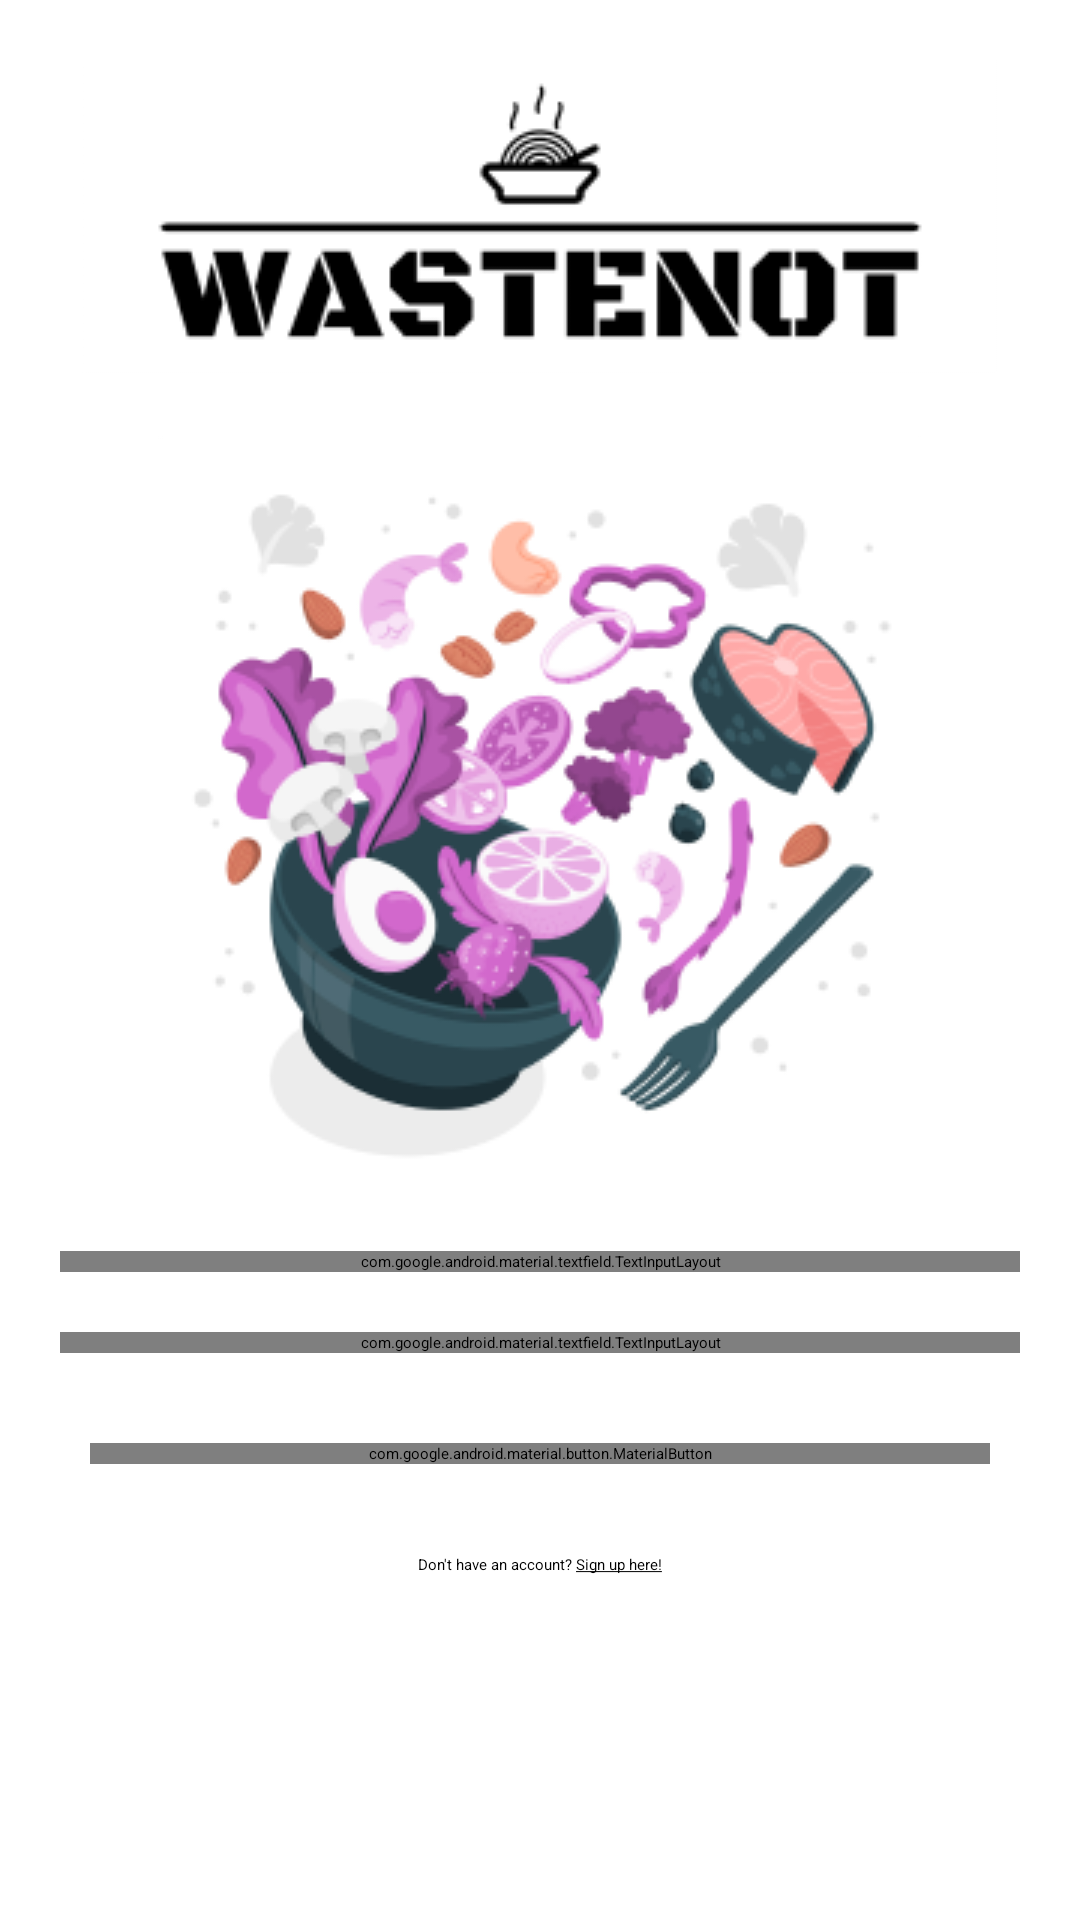

The Android layout XML behind this screen, and the referenced resources:
<!-- AndroidManifest.xml: application theme Theme.AndroidApp -->
<!-- res/layout/activity_sign_in.xml -->
<?xml version="1.0" encoding="utf-8"?>
<ScrollView android:layout_width="match_parent"
android:layout_height="match_parent"
xmlns:android="http://schemas.android.com/apk/res/android">

    <androidx.constraintlayout.widget.ConstraintLayout
        xmlns:app="http://schemas.android.com/apk/res-auto"
        xmlns:tools="http://schemas.android.com/tools"
        android:layout_width="match_parent"
        android:layout_height="wrap_content"
        tools:context=".SignInActivity">

        <ImageView
            android:id="@+id/logo"
            app:layout_constraintStart_toStartOf="parent"
            app:layout_constraintEnd_toEndOf="parent"
            app:layout_constraintTop_toTopOf="parent"
            android:layout_width="wrap_content"
            android:layout_height="wrap_content"
            android:layout_marginTop="20dp"
            android:src="@drawable/logo"/>

        <ImageView
            android:id="@+id/splash"
            app:layout_constraintStart_toStartOf="parent"
            app:layout_constraintEnd_toEndOf="parent"
            app:layout_constraintTop_toBottomOf="@+id/logo"
            android:layout_width="wrap_content"
            android:layout_height="wrap_content"
            android:layout_marginTop="20dp"
            android:src="@drawable/splash" />

        <com.google.android.material.textfield.TextInputLayout
            android:id="@+id/username"
            android:layout_width="match_parent"
            android:layout_height="wrap_content"
            android:layout_margin="20dp"
            app:layout_constraintStart_toStartOf="parent"
            app:layout_constraintEnd_toStartOf="parent"
            app:layout_constraintTop_toBottomOf="@id/splash"
            android:hint="@string/username">
            <com.google.android.material.textfield.TextInputEditText
                android:inputType="text"
                android:maxLines="1"
                android:layout_width="match_parent"
                android:layout_height="wrap_content"/>
        </com.google.android.material.textfield.TextInputLayout>

        <com.google.android.material.textfield.TextInputLayout
            android:id="@+id/password"
            android:layout_width="match_parent"
            android:layout_height="wrap_content"
            android:layout_margin="20dp"
            app:layout_constraintStart_toStartOf="parent"
            app:layout_constraintEnd_toStartOf="parent"
            app:layout_constraintTop_toBottomOf="@id/username"
            app:endIconMode="password_toggle"
            android:hint="Password">
            <com.google.android.material.textfield.TextInputEditText
                android:maxLines="1"
                android:layout_width="match_parent"
                android:layout_height="wrap_content"
                android:inputType="textPassword"/>
        </com.google.android.material.textfield.TextInputLayout>

        <com.google.android.material.button.MaterialButton
            android:id="@+id/sign_in"
            app:layout_constraintTop_toBottomOf="@id/password"
            app:layout_constraintStart_toStartOf="parent"
            app:layout_constraintEnd_toEndOf="parent"
            android:layout_width="match_parent"
            android:layout_height="wrap_content"
            android:layout_margin="30dp"
            android:textSize="20dp"
            android:text="@string/sign_in"/>

        <com.google.android.material.textview.MaterialTextView
            android:id="@+id/register_hint"
            android:layout_width="wrap_content"
            android:layout_height="wrap_content"
            app:layout_constraintTop_toBottomOf="@id/sign_in_error"
            app:layout_constraintStart_toStartOf="parent"
            app:layout_constraintEnd_toEndOf="parent"
            android:layout_margin="20dp"
            android:padding="10dp"
            android:text="@string/register_hint"/>

        <com.google.android.material.textview.MaterialTextView
            android:id="@+id/sign_in_error"
            android:layout_width="wrap_content"
            android:layout_height="wrap_content"
            app:layout_constraintTop_toBottomOf="@id/sign_in"
            app:layout_constraintStart_toStartOf="parent"
            app:layout_constraintEnd_toEndOf="parent"
            android:layout_margin="20dp"
            android:padding="10dp"
            android:textColor="@color/design_default_color_error"
            android:text="@string/sign_in_hint"
            android:visibility="gone"/>


    </androidx.constraintlayout.widget.ConstraintLayout>

</ScrollView>
<!-- resources referenced by this layout -->
<resources>
  <!-- drawable logo: png bitmap (drawable, 6145 bytes) -->
  <!-- drawable splash: png bitmap (drawable, 52919 bytes) -->
  <string name="register_hint">Don\'t have an account? <u>Sign up here!</u></string>
  <string name="sign_in">Sign in</string>
  <string name="sign_in_hint">Already have an account? <u>Sign in here!</u></string>
  <string name="username">Username</string>
  <style name="Theme.AndroidApp" parent="Theme.Material3.Dark.NoActionBar">
          
          <item name="colorPrimary">@color/purple_200</item>
          <item name="colorPrimaryVariant">@color/purple_700</item>
          <item name="colorOnPrimary">@color/black</item>
          
          <item name="colorSecondary">@color/teal_200</item>
          <item name="colorSecondaryVariant">@color/teal_200</item>
          <item name="colorOnSecondary">@color/black</item>
          
          <item name="android:statusBarColor">?attr/colorPrimaryVariant</item>
          
      </style>
  <!-- not gathered from this repository: default colours our renderer supplied (Android Studio template values) -->
  <color name="purple_200">#FFBB86FC</color>
  <color name="purple_700">#FF3700B3</color>
  <color name="teal_200">#FF03DAC5</color>
  <color name="black">#FF000000</color>
</resources>
